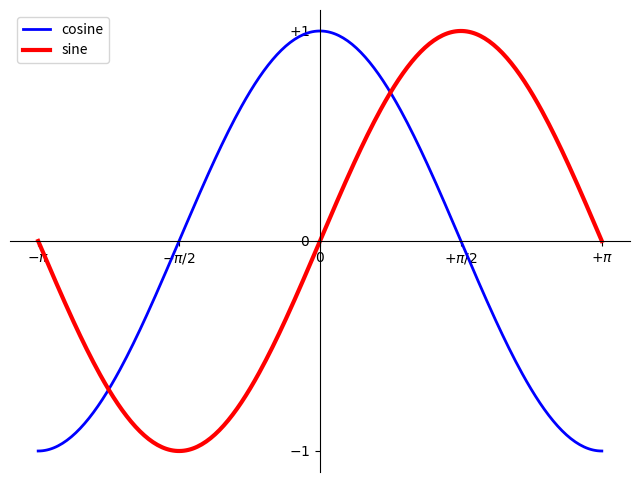

Here is the Python script that generated this plot:
import numpy as np
import matplotlib.pyplot as plt

x = np.linspace(-np.pi, np.pi, 256, endpoint = True)
C, S = np.cos(x), np.sin(x)






plt.figure(figsize = (8,6), dpi = 100)
plt.subplot(111)
x = np.linspace(-np.pi, np.pi, 256, endpoint = True)
C, S = np.cos(x), np.sin(x)
plt.plot(x, C, color = 'blue', linewidth = 2.0, linestyle = '-', label = 'cosine')
plt.plot(x, S, color = 'red', linewidth = 3.0, linestyle = '-', label = 'sine')
plt.legend(loc='upper left', frameon=True)
# Set x_limits
plt.xlim(x.min()*1.1, x.max()*1.1)
 #Set y_lim
plt.ylim(C.min()*1.1, C.max()*1.1)

 #set yticks
plt.yticks([-1, 0, +1], [r'$-1$', r'$0$', r'$+1$'])
 #set xticks
plt.xticks([-np.pi, -np.pi/2, 0, np.pi/2, np.pi], [r'$-\pi$', r'$-\pi/2$', r'$0$', r'$+\pi/2$', r'$+\pi$'])

ax = plt.gca()
ax.spines['right'].set_color('none')
ax.spines['top'].set_color('none')
ax.xaxis.set_ticks_position('bottom')
ax.spines['bottom'].set_position(('data', 0))
ax.yaxis.set_ticks_position('left')
ax.spines['left'].set_position(('data', 0))



 #save figure using 72n dots per inch
plt.savefig('plot3.pdf', dpi = 720)

 #show results on screen
plt.show()
plt.close()
